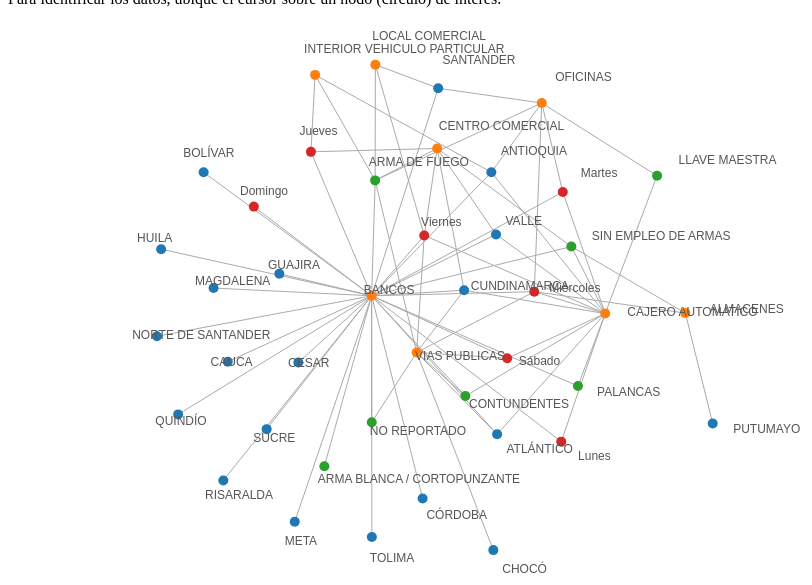
D3 v5 page, settled after 480 driven frames (8 s of simulated time); the page loaded 1 data file(s).


// ── index.js
var width = 800;
var height = 600;
var color = d3.scaleOrdinal(d3.schemeCategory10);

d3.json("hurtos_entidades.json").then(function(graph) {

var label = {
    'nodes': [],
    'links': []
};

graph.nodes.forEach(function(d, i) {
    label.nodes.push({node: d});
    label.nodes.push({node: d});
    label.links.push({
        source: i * 2,
        target: i * 2 + 1
    });
});

var labelLayout = d3.forceSimulation(label.nodes)
    .force("charge", d3.forceManyBody().strength(-50))
    .force("link", d3.forceLink(label.links).distance(0).strength(2));

var graphLayout = d3.forceSimulation(graph.nodes)
    .force("charge", d3.forceManyBody().strength(-3000))
    .force("center", d3.forceCenter(width / 2, height / 2))
    .force("x", d3.forceX(width / 2).strength(1))
    .force("y", d3.forceY(height / 2).strength(1))
    .force("link", d3.forceLink(graph.links).id(function(d) {return d.id; }).distance(50).strength(1))
    .on("tick", ticked);

var adjlist = [];

graph.links.forEach(function(d) {
    adjlist[d.source.index + "-" + d.target.index] = true;
    adjlist[d.target.index + "-" + d.source.index] = true;
});

function neigh(a, b) {
    return a == b || adjlist[a + "-" + b];
}


var svg = d3.select("#viz").attr("width", width).attr("height", height);
var container = svg.append("g");

svg.call(
    d3.zoom()
        .scaleExtent([.1, 4])
        .on("zoom", function() { container.attr("transform", d3.event.transform); })
);

var link = container.append("g").attr("class", "links")
    .selectAll("line")
    .data(graph.links)
    .enter()
    .append("line")
    .attr("stroke", "#aaa")
    .attr("stroke-width", "1px");

var node = container.append("g").attr("class", "nodes")
    .selectAll("g")
    .data(graph.nodes)
    .enter()
    .append("circle")
    .attr("r", 5)
    .attr("fill", function(d) { return color(d.group); })

node.on("mouseover", focus).on("mouseout", unfocus);

node.call(
    d3.drag()
        .on("start", dragstarted)
        .on("drag", dragged)
        .on("end", dragended)
);

var labelNode = container.append("g").attr("class", "labelNodes")
    .selectAll("text")
    .data(label.nodes)
    .enter()
    .append("text")
    .text(function(d, i) { return i % 2 == 0 ? "" : d.node.id; })
    .style("fill", "#555")
    .style("font-family", "Arial")
    .style("font-size", 12)
    .style("pointer-events", "none"); // to prevent mouseover/drag capture

node.on("mouseover", focus).on("mouseout", unfocus);

function ticked() {

    node.call(updateNode);
    link.call(updateLink);

    labelLayout.alphaTarget(0.3).restart();
    labelNode.each(function(d, i) {
        if(i % 2 == 0) {
            d.x = d.node.x;
            d.y = d.node.y;
        } else {
            var b = this.getBBox();

            var diffX = d.x - d.node.x;
            var diffY = d.y - d.node.y;

            var dist = Math.sqrt(diffX * diffX + diffY * diffY);

            var shiftX = b.width * (diffX - dist) / (dist * 2);
            shiftX = Math.max(-b.width, Math.min(0, shiftX));
            var shiftY = 16;
            this.setAttribute("transform", "translate(" + shiftX + "," + shiftY + ")");
        }
    });
    labelNode.call(updateNode);

}

function fixna(x) {
    if (isFinite(x)) return x;
    return 0;
}

function focus(d) {
    var index = d3.select(d3.event.target).datum().index;
    node.style("opacity", function(o) {
        return neigh(index, o.index) ? 1 : 0.1;
    });
    labelNode.attr("display", function(o) {
      return neigh(index, o.node.index) ? "block": "none";
    });
    link.style("opacity", function(o) {
        return o.source.index == index || o.target.index == index ? 1 : 0.1;
    });
}

function unfocus() {
   labelNode.attr("display", "block");
   node.style("opacity", 1);
   link.style("opacity", 1);
}

function updateLink(link) {
    link.attr("x1", function(d) { return fixna(d.source.x); })
        .attr("y1", function(d) { return fixna(d.source.y); })
        .attr("x2", function(d) { return fixna(d.target.x); })
        .attr("y2", function(d) { return fixna(d.target.y); });
}

function updateNode(node) {
    node.attr("transform", function(d) {
        return "translate(" + fixna(d.x) + "," + fixna(d.y) + ")";
    });
}

function dragstarted(d) {
    d3.event.sourceEvent.stopPropagation();
    if (!d3.event.active) graphLayout.alphaTarget(0.3).restart();
    d.fx = d.x;
    d.fy = d.y;
}

function dragged(d) {
    d.fx = d3.event.x;
    d.fy = d3.event.y;
}

function dragended(d) {
    if (!d3.event.active) graphLayout.alphaTarget(0);
    d.fx = null;
    d.fy = null;
}

}); // d3.json

### data: hurtos_entidades.json
{
 "nodes": [
  {
   "id": "ANTIOQUIA",
   "group": 1
  },
  {
   "id": "ATLÁNTICO",
   "group": 1
  },
  {
   "id": "BOLÍVAR",
   "group": 1
  },
  {
   "id": "CAUCA",
   "group": 1
  },
  {
   "id": "CESAR",
   "group": 1
  },
  {
   "id": "CHOCÓ",
   "group": 1
  },
  {
   "id": "CÓRDOBA",
   "group": 1
  },
  {
   "id": "CUNDINAMARCA",
   "group": 1
  },
  "... 34 more items"
 ],
 "links": [
  {
   "source": "ALMACENES",
   "target": "PUTUMAYO",
   "value": 1
  },
  {
   "source": "BANCOS",
   "target": "ANTIOQUIA",
   "value": 17
  },
  {
   "source": "BANCOS",
   "target": "ATLÁNTICO",
   "value": 10
  },
  {
   "source": "BANCOS",
   "target": "BOLÍVAR",
   "value": 2
  },
  {
   "source": "BANCOS",
   "target": "CAUCA",
   "value": 1
  },
  {
   "source": "BANCOS",
   "target": "CESAR",
   "value": 1
  },
  {
   "source": "BANCOS",
   "target": "CÓRDOBA",
   "value": 6
  },
  {
   "source": "BANCOS",
   "target": "CUNDINAMARCA",
   "value": 29
  },
  "... 66 more items"
 ]
}